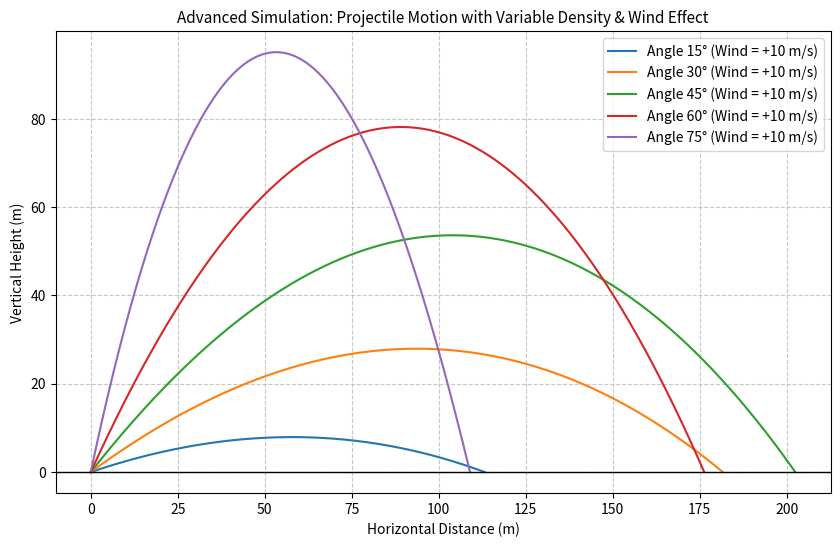

The matplotlib source for this figure:
import numpy as np
import matplotlib.pyplot as plt


g = 9.81            
m = 1.0               
rho0 = 1.225          
C_d = 0.47            
radius = 0.05         
A = np.pi * radius**2 

v0 = 50.0             
v_wind = 10.0         
dt = 0.001            
angles = [15, 30, 45, 60, 75] 

plt.figure(figsize=(10, 6))


for angle in angles:
    rad = np.radians(angle)
    x, y = 0.0, 0.0
    vx = v0 * np.cos(rad)
    vy = v0 * np.sin(rad)
    
    x_list, y_list = [x], [y]
    
    while y >= 0:
        
        rho_current = rho0 * np.exp(-0.000125 * y)
        
        
        vx_rel = vx - v_wind
        vy_rel = vy
        v_rel = np.sqrt(vx_rel**2 + vy_rel**2)
        
        
        if v_rel > 0:
            F_drag = 0.5 * C_d * rho_current * A * v_rel**2
            F_drag_x = F_drag * (vx_rel / v_rel)
            F_drag_y = F_drag * (vy_rel / v_rel)
        else:
            F_drag_x, F_drag_y = 0.0, 0.0
        
        
        ax = -F_drag_x / m
        ay = -g - (F_drag_y / m)
        
        vx += ax * dt
        vy += ay * dt
        
        x += vx * dt
        y += vy * dt
        
        x_list.append(x)
        y_list.append(y)
        
    plt.plot(x_list, y_list, label=f'Angle {angle}° (Wind = +10 m/s)')


plt.title('Advanced Simulation: Projectile Motion with Variable Density & Wind Effect', fontsize=11)
plt.xlabel('Horizontal Distance (m)', fontsize=10)
plt.ylabel('Vertical Height (m)', fontsize=10)
plt.axhline(0, color='black', linewidth=1)
plt.grid(True, linestyle='--', alpha=0.7)
plt.legend()
plt.savefig('projectile_with_wind.png', dpi=300)
plt.show()
